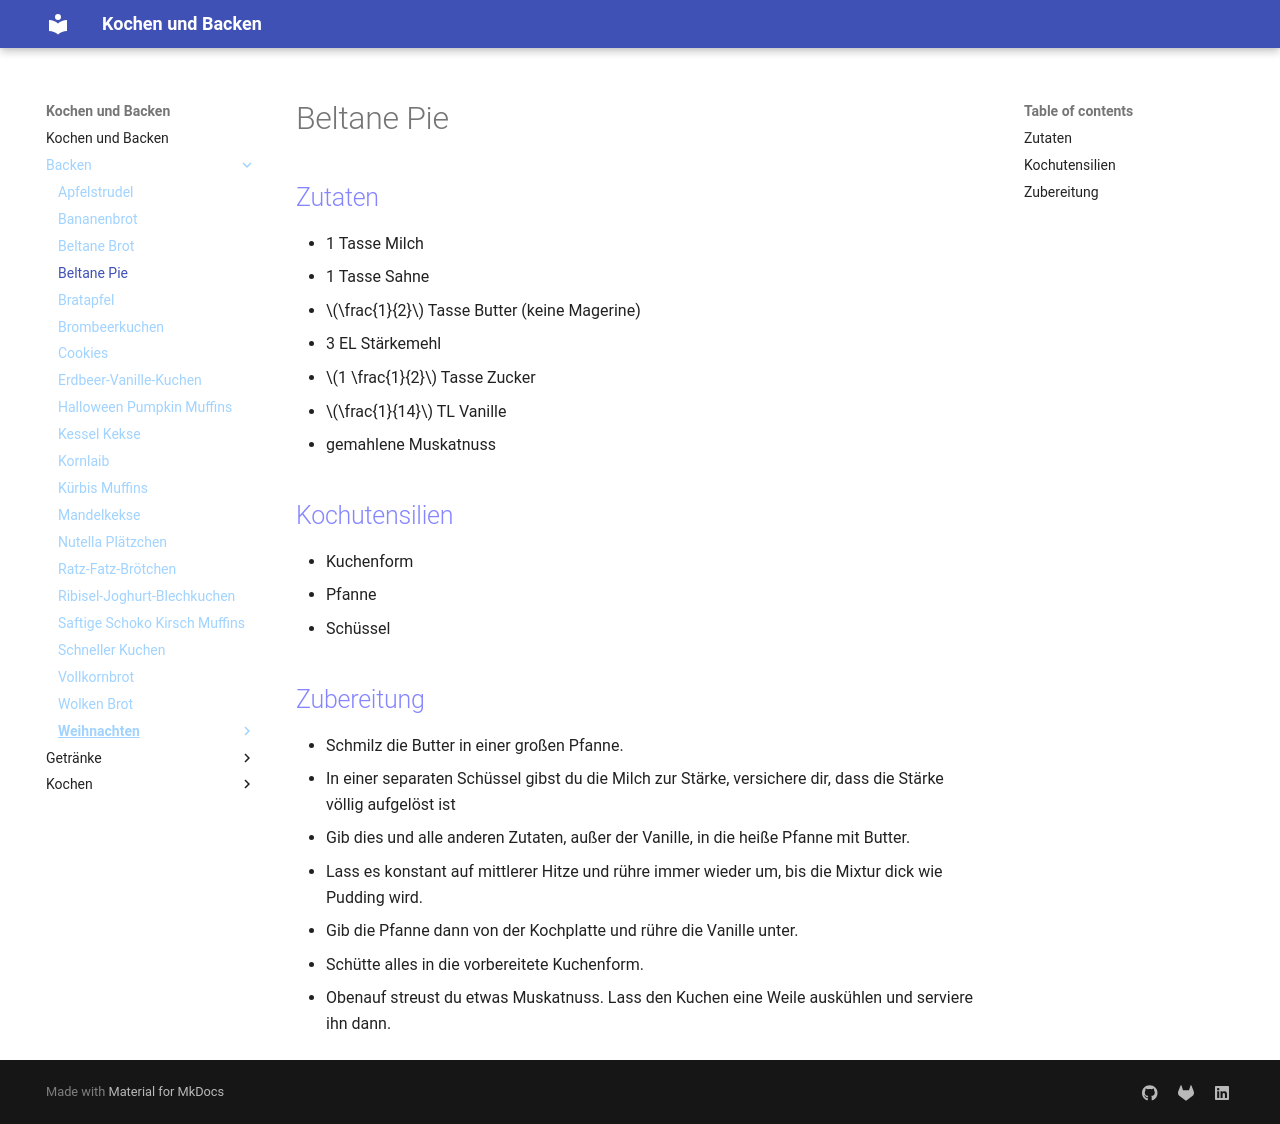

repository: Hinotori91/Kochen-und-Backen · page: Backen/Beltane-Pie/index.html · generator: mkdocs

# Beltane Pie

## Zutaten
- 1 Tasse Milch
- 1 Tasse Sahne
- $\frac{1}{2}$ Tasse Butter (keine Magerine)
- 3 EL Stärkemehl
- $1 \frac{1}{2}$ Tasse Zucker
- $\frac{1}{14}$ TL Vanille
- gemahlene Muskatnuss

## Kochutensilien
- Kuchenform
- Pfanne
- Schüssel

## Zubereitung
- Schmilz die Butter in einer großen Pfanne.
- In einer separaten Schüssel gibst du die Milch zur Stärke, versichere dir, dass die Stärke völlig aufgelöst ist
- Gib dies und alle anderen Zutaten, außer der Vanille, in die heiße Pfanne mit Butter.
- Lass es konstant auf mittlerer Hitze und rühre immer wieder um, bis die Mixtur dick wie Pudding wird. 
- Gib die Pfanne dann von der Kochplatte und rühre die Vanille unter.
- Schütte alles in die vorbereitete Kuchenform.
- Obenauf streust du etwas Muskatnuss. Lass den Kuchen eine Weile auskühlen und serviere ihn dann.
